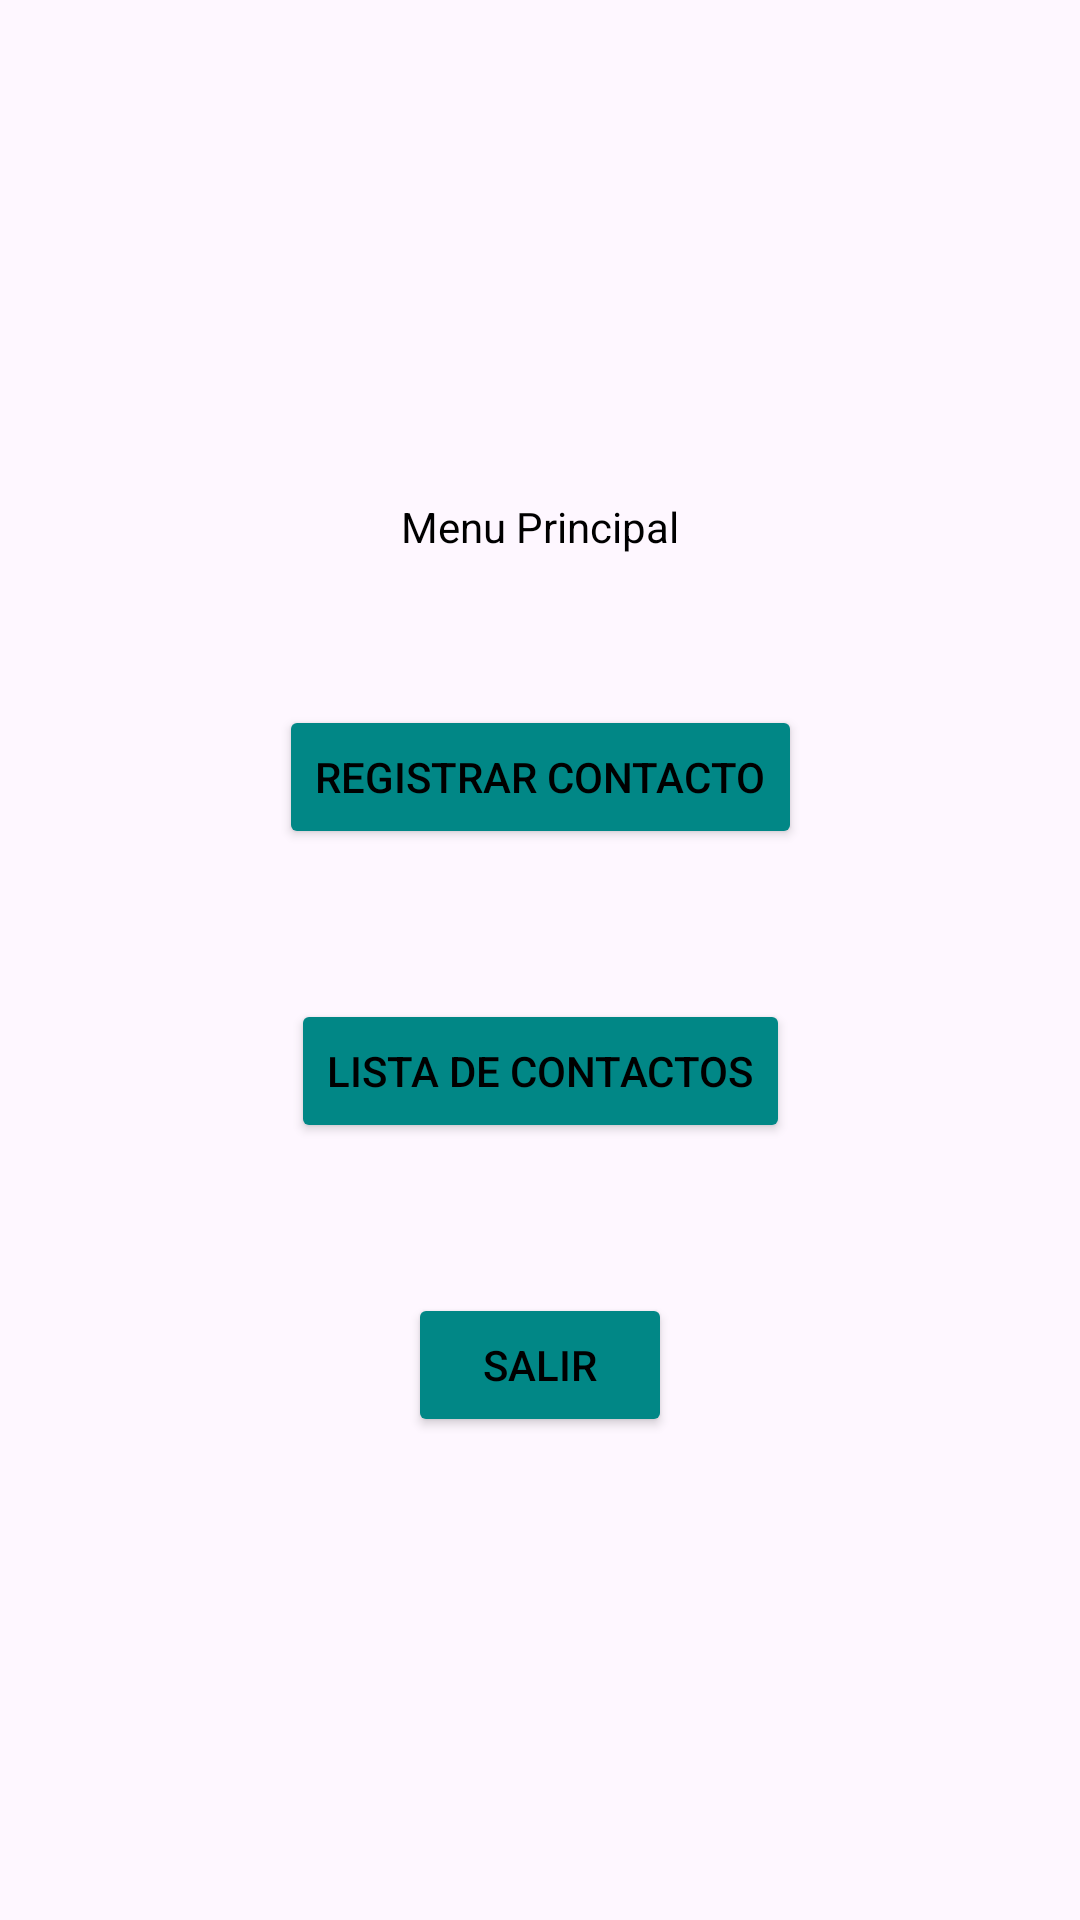

Here is an Android app screen rendered from its layout file. Give the layout XML and the strings, colors and styles it references.
<!-- AndroidManifest.xml: application theme Theme.PM2E1Grupo44696663 -->
<!-- res/layout/activity_main.xml -->
<?xml version="1.0" encoding="utf-8"?>
<androidx.constraintlayout.widget.ConstraintLayout xmlns:android="http://schemas.android.com/apk/res/android"
    xmlns:app="http://schemas.android.com/apk/res-auto"
    xmlns:tools="http://schemas.android.com/tools"
    android:layout_width="match_parent"
    android:layout_height="match_parent"
    tools:context=".MainActivity">

    <Button
        android:id="@+id/btnsalvarc"
        android:layout_width="wrap_content"
        android:layout_height="0dp"
        android:layout_marginStart="20dp"
        android:layout_marginTop="50dp"
        android:layout_marginEnd="20dp"
        android:backgroundTint="@color/design_default_color_secondary_variant"
        android:text="Registrar Contacto"
        android:textColor="@color/black"
        app:layout_constraintEnd_toEndOf="parent"
        app:layout_constraintStart_toStartOf="parent"
        app:layout_constraintTop_toBottomOf="@+id/textView7" />

    <Button
        android:id="@+id/btnlista"
        android:layout_width="wrap_content"
        android:layout_height="0dp"
        android:layout_marginStart="20dp"
        android:layout_marginTop="50dp"
        android:layout_marginEnd="20dp"
        android:backgroundTint="@color/design_default_color_secondary_variant"
        android:text="Lista de Contactos"
        android:textColor="@color/black"
        app:layout_constraintEnd_toEndOf="parent"
        app:layout_constraintStart_toStartOf="parent"
        app:layout_constraintTop_toBottomOf="@+id/btnsalvarc" />

    <Button
        android:id="@+id/btnsalir"
        android:layout_width="wrap_content"
        android:layout_height="0dp"
        android:layout_marginStart="20dp"
        android:layout_marginTop="50dp"
        android:layout_marginEnd="20dp"
        android:backgroundTint="@color/design_default_color_secondary_variant"
        android:text="Salir"
        android:textColor="@color/black"
        app:layout_constraintEnd_toEndOf="parent"
        app:layout_constraintStart_toStartOf="parent"
        app:layout_constraintTop_toBottomOf="@+id/btnlista" />

    <TextView
        android:id="@+id/textView7"
        android:layout_width="wrap_content"
        android:layout_height="0dp"
        android:layout_marginStart="20dp"
        android:layout_marginTop="20dp"
        android:layout_marginEnd="20dp"
        android:text="Menu Principal"
        android:textColor="@color/black"
        app:layout_constraintEnd_toEndOf="parent"
        app:layout_constraintStart_toStartOf="parent"
        app:layout_constraintTop_toBottomOf="@+id/imageView4" />

    <ImageView
        android:id="@+id/imageView4"
        android:layout_width="237dp"
        android:layout_height="126dp"
        android:layout_marginStart="20dp"
        android:layout_marginTop="20dp"
        android:layout_marginEnd="20dp"
        app:layout_constraintEnd_toEndOf="parent"
        app:layout_constraintStart_toStartOf="parent"
        app:layout_constraintTop_toTopOf="parent"
        app:srcCompat="@drawable/uth_logo" />
</androidx.constraintlayout.widget.ConstraintLayout>
<!-- resources referenced by this layout -->
<resources>
  <style name="Theme.PM2E1Grupo44696663" parent="Base.Theme.PM2E1Grupo44696663" />
  <style name="Base.Theme.PM2E1Grupo44696663" parent="Theme.Material3.DayNight.NoActionBar">
          
          
      </style>
  <!-- not gathered from this repository: default colours our renderer supplied (Android Studio template values) -->
  <color name="black">#FF000000</color>
</resources>
